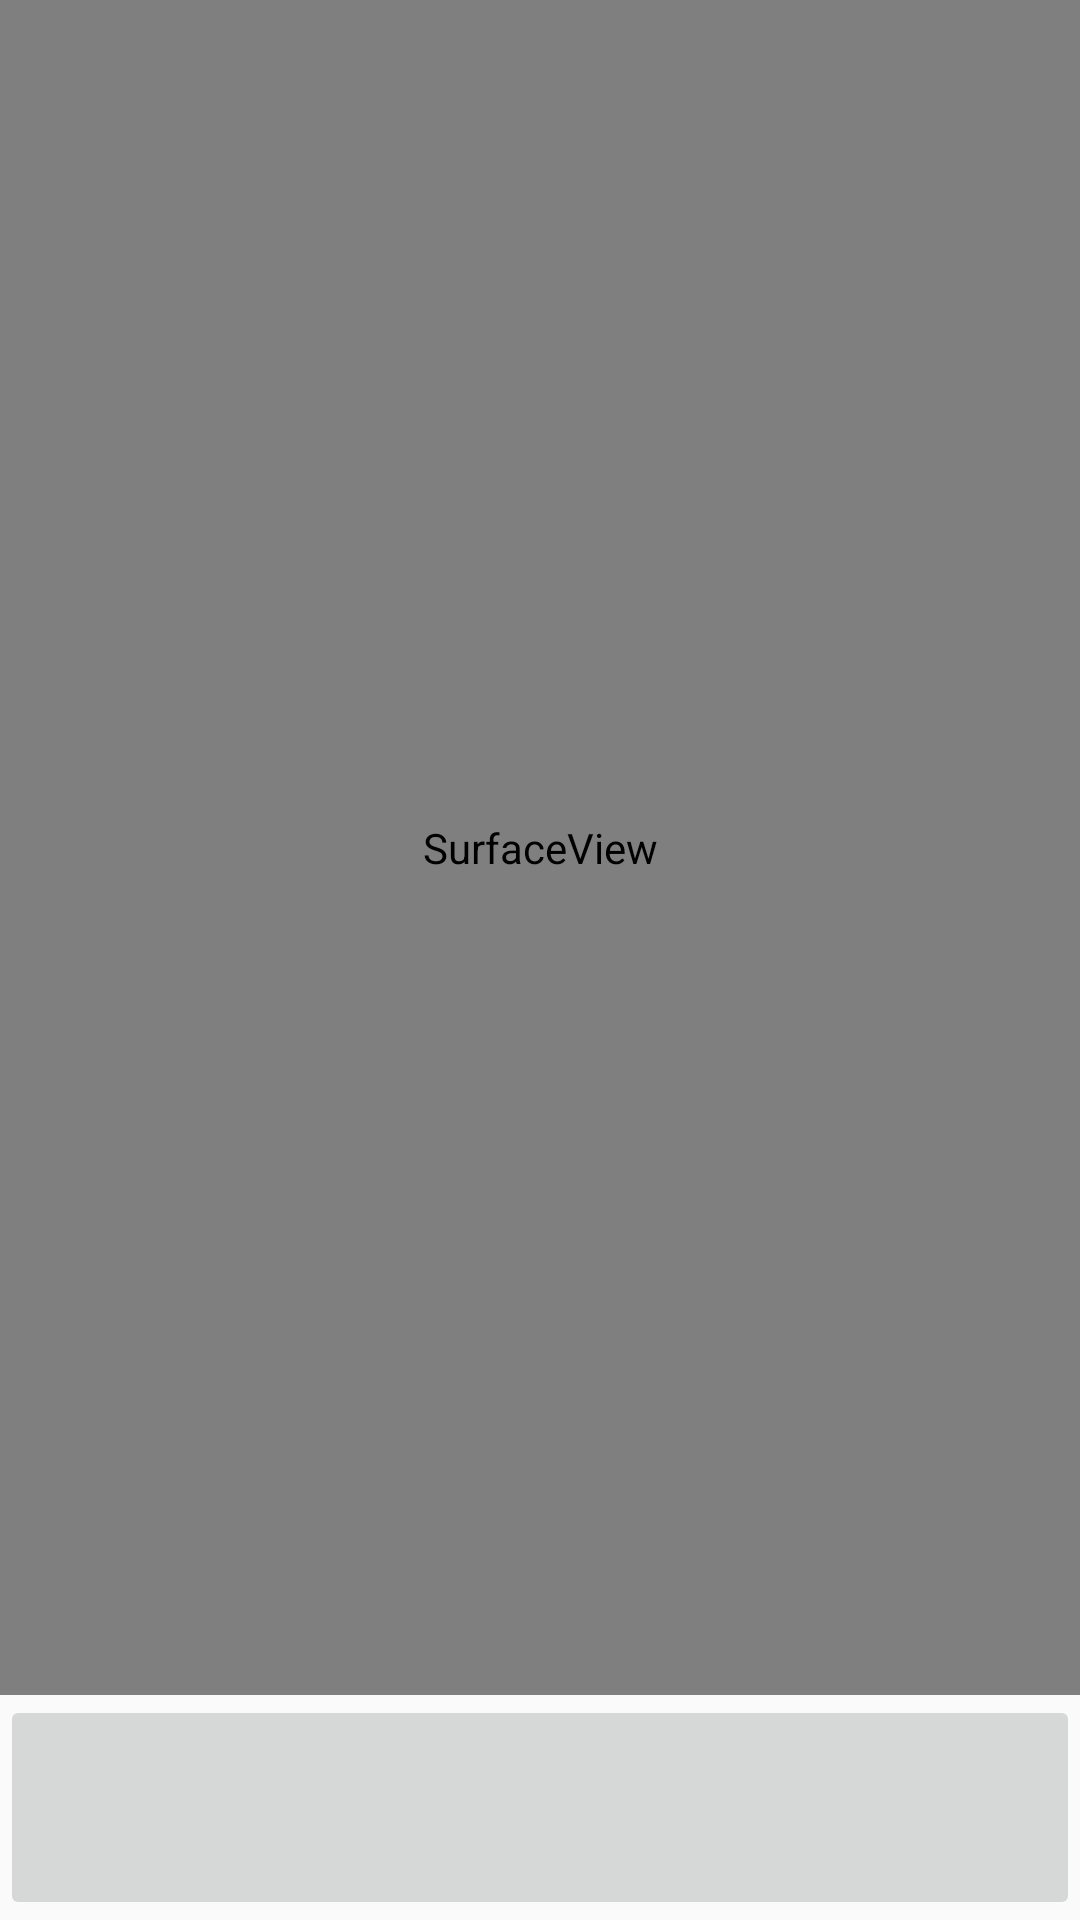

Here is an Android app screen rendered from its layout file. Give the layout XML and the strings, colors and styles it references.
<!-- AndroidManifest.xml: application theme AppTheme -->
<!-- res/layout/fragment_camera.xml -->
<FrameLayout xmlns:android="http://schemas.android.com/apk/res/android"
    xmlns:tools="http://schemas.android.com/tools" android:layout_width="match_parent"
    android:layout_height="match_parent"
    tools:context="hkust.comp4521.project.example.CameraFragment">

    <LinearLayout xmlns:android="http://schemas.android.com/apk/res/android"
        android:id="@+id/camera_preview"
        android:layout_width="match_parent"
        android:layout_height="match_parent"
        android:orientation="vertical" >

        <SurfaceView
            android:id="@+id/camera_surface_view"
            android:layout_width="match_parent"
            android:layout_height="match_parent"
            android:layout_weight="1" />

        <ImageButton
            android:id="@+id/camera_photo_button"
            android:layout_width="match_parent"
            android:layout_height="150dp"
            android:layout_weight="1"
            android:src="@drawable/ic_action_photo" />

    </LinearLayout>
</FrameLayout>
<!-- resources referenced by this layout -->
<resources>
  <style name="AppTheme" parent="Theme.AppCompat.Light">
          
          
          <item name="actionBarStyle">@style/MyActionBar</item>
          
      </style>
  <style name="MyActionBar" parent="Widget.AppCompat.Light.ActionBar.Solid.Inverse">
          <item name="background">
              @color/purple</item>
          <item name="android:actionMenuTextColor">@color/actionbar_text</item>
  
          <item name="icon">
              @drawable/ic_launcher
          </item>
  
          <item name="displayOptions">showTitle|showHome</item>
          </style>
  <color name="purple">#FF6600</color>
  <color name="actionbar_text">#FFFFFF</color>
</resources>
